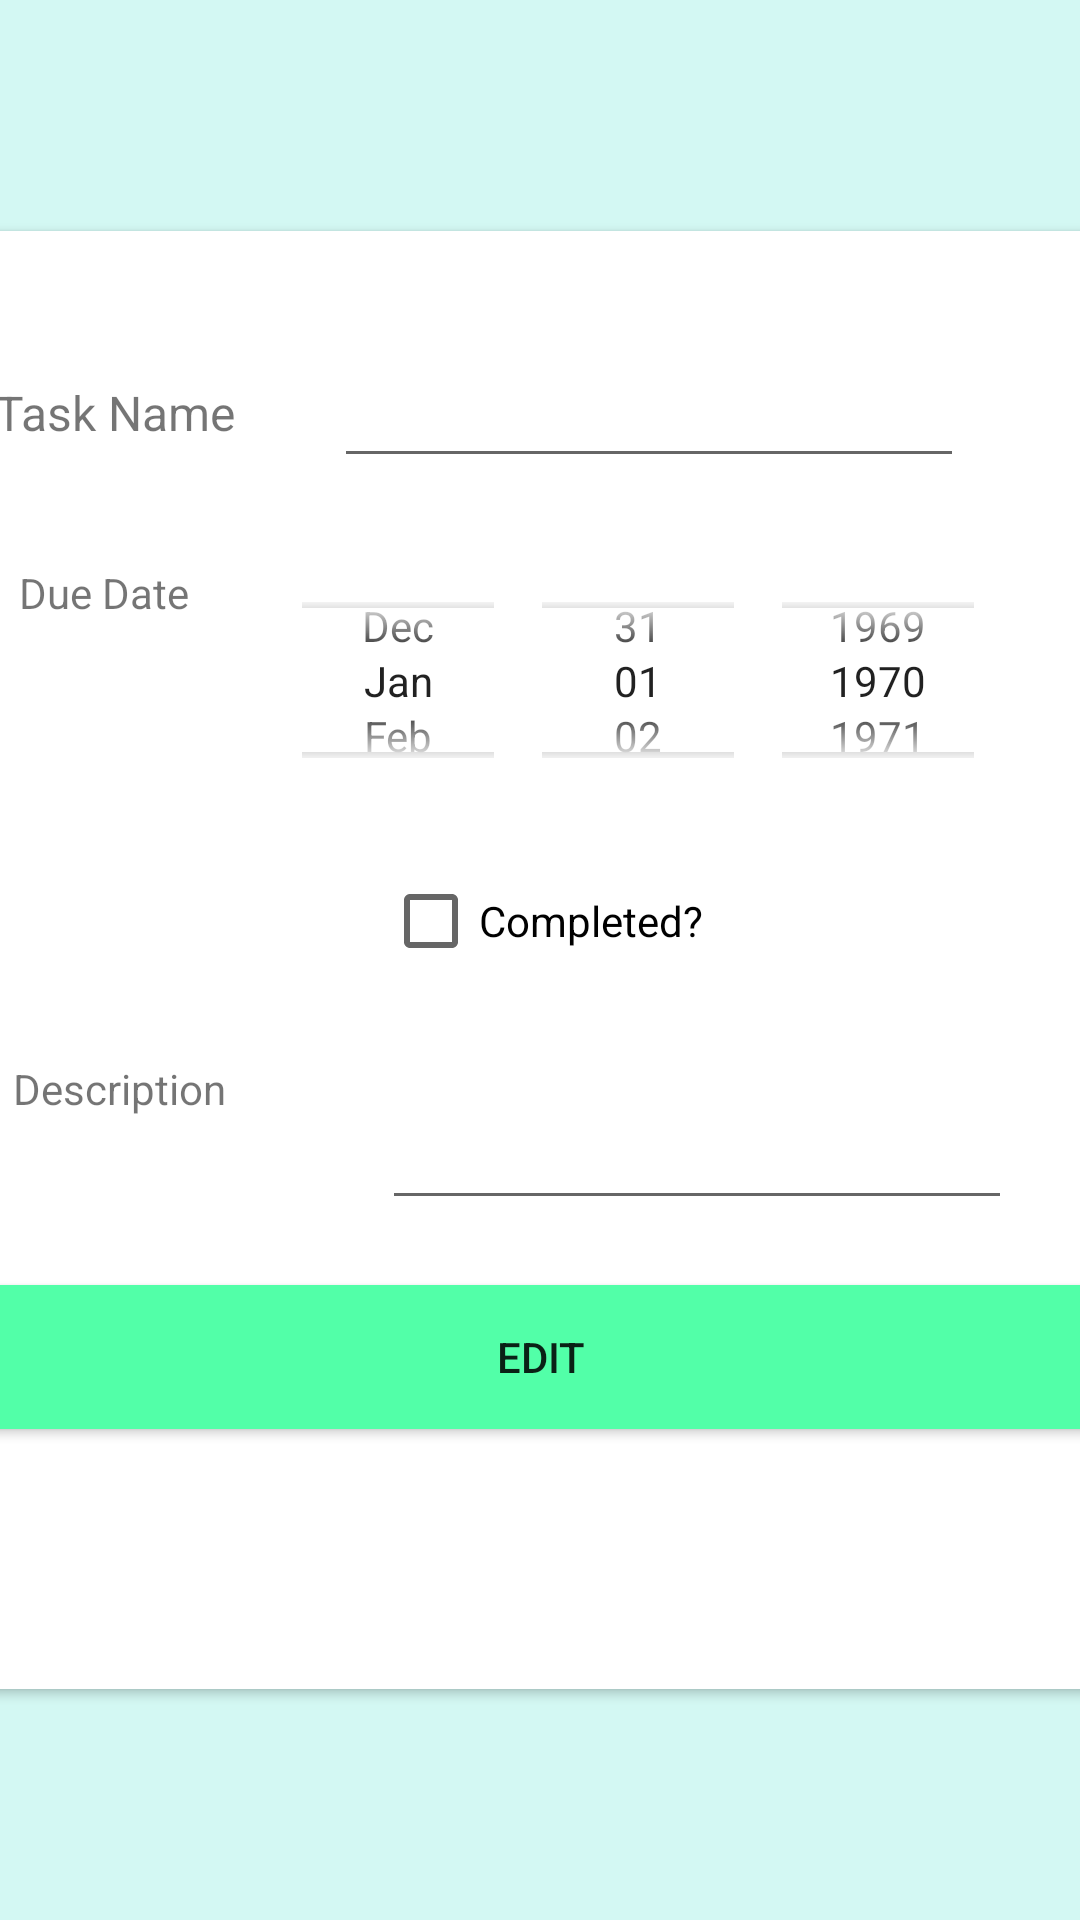

The Android layout XML behind this screen, and the referenced resources:
<!-- AndroidManifest.xml: application theme Theme.TuwaiqCapstone1 -->
<!-- res/layout/fragment_edit.xml -->
<?xml version="1.0" encoding="utf-8"?>
<androidx.constraintlayout.widget.ConstraintLayout xmlns:android="http://schemas.android.com/apk/res/android"
    xmlns:app="http://schemas.android.com/apk/res-auto"
    xmlns:tools="http://schemas.android.com/tools"
    android:layout_width="match_parent"
    android:layout_height="match_parent"
    android:background="#D3F8F3"
    tools:context=".EditFragment" >

    <androidx.cardview.widget.CardView
        android:layout_width="396dp"
        android:layout_height="486dp"
        app:layout_constraintBottom_toBottomOf="parent"
        app:layout_constraintEnd_toEndOf="parent"
        app:layout_constraintStart_toStartOf="parent"
        app:layout_constraintTop_toTopOf="parent">

        <androidx.constraintlayout.widget.ConstraintLayout
            android:layout_width="match_parent"
            android:layout_height="match_parent">

            <androidx.appcompat.widget.AppCompatButton
                android:id="@+id/EditButtonInEditFragment"
                android:layout_width="0dp"
                android:layout_height="wrap_content"
                android:layout_marginStart="16dp"
                android:layout_marginEnd="16dp"
                android:background="#52FFA8"
                android:backgroundTint="#52FFA8"
                android:text="Edit"
                app:layout_constraintBottom_toBottomOf="parent"
                app:layout_constraintEnd_toEndOf="parent"
                app:layout_constraintStart_toStartOf="parent"
                app:layout_constraintTop_toTopOf="parent"
                app:layout_constraintVertical_bias="0.802" />

            <TextView
                android:id="@+id/textView15"
                android:layout_width="wrap_content"
                android:layout_height="wrap_content"
                android:text="Description"
                app:layout_constraintBottom_toBottomOf="parent"
                app:layout_constraintEnd_toEndOf="parent"
                app:layout_constraintHorizontal_bias="0.068"
                app:layout_constraintStart_toStartOf="parent"
                app:layout_constraintTop_toTopOf="parent"
                app:layout_constraintVertical_bias="0.592" />

            <CheckBox
                android:id="@+id/StatusInEditFragment"
                android:layout_width="wrap_content"
                android:layout_height="wrap_content"
                android:layout_marginEnd="144dp"
                android:layout_marginBottom="232dp"
                android:text="Completed?"
                app:layout_constraintBottom_toBottomOf="parent"
                app:layout_constraintEnd_toEndOf="parent" />

            <DatePicker
                android:id="@+id/DueDateInEditFragment"
                android:layout_width="285dp"
                android:layout_height="87dp"
                android:layout_marginTop="24dp"
                android:calendarViewShown="false"
                android:datePickerMode="spinner"
                android:ems="10"
                android:inputType="date"
                app:layout_constraintEnd_toEndOf="parent"
                app:layout_constraintHorizontal_bias="0.375"
                app:layout_constraintStart_toEndOf="@+id/textView14"
                app:layout_constraintTop_toBottomOf="@+id/TaskNameInEditFragment" />

            <TextView
                android:id="@+id/textView14"
                android:layout_width="wrap_content"
                android:layout_height="wrap_content"
                android:layout_marginStart="24dp"
                android:layout_marginTop="37dp"
                android:layout_marginBottom="356dp"
                android:text="Due Date"
                app:layout_constraintBottom_toBottomOf="parent"
                app:layout_constraintStart_toStartOf="parent"
                app:layout_constraintTop_toBottomOf="@+id/textView"
                app:layout_constraintVertical_bias="0.083" />

            <EditText
                android:id="@+id/TaskNameInEditFragment"
                android:layout_width="wrap_content"
                android:layout_height="wrap_content"
                android:layout_marginEnd="56dp"
                android:ems="10"
                android:inputType="textPersonName"
                app:layout_constraintBottom_toBottomOf="parent"
                app:layout_constraintEnd_toEndOf="parent"
                app:layout_constraintHorizontal_bias="0.97"
                app:layout_constraintStart_toEndOf="@+id/textView11"
                app:layout_constraintTop_toTopOf="parent"
                app:layout_constraintVertical_bias="0.092" />

            <TextView
                android:id="@+id/textView11"
                android:layout_width="wrap_content"
                android:layout_height="wrap_content"
                android:layout_marginStart="16dp"
                android:text="Task Name"
                android:textSize="16sp"
                app:layout_constraintBottom_toBottomOf="parent"
                app:layout_constraintEnd_toStartOf="@+id/TaskNameInAddFragment"
                app:layout_constraintStart_toStartOf="parent"
                app:layout_constraintTop_toTopOf="parent"
                app:layout_constraintVertical_bias="0.107" />

            <EditText
                android:id="@+id/TaskDescriptionInEditFragment"
                android:layout_width="wrap_content"
                android:layout_height="wrap_content"
                android:layout_marginStart="52dp"
                android:layout_marginTop="28dp"
                android:ems="10"
                android:gravity="start|top"
                android:inputType="textMultiLine"
                app:layout_constraintBottom_toBottomOf="parent"
                app:layout_constraintEnd_toEndOf="parent"
                app:layout_constraintHorizontal_bias="0.0"
                app:layout_constraintStart_toEndOf="@+id/textView15"
                app:layout_constraintTop_toBottomOf="@+id/StatusInEditFragment"
                app:layout_constraintVertical_bias="0.039" />
        </androidx.constraintlayout.widget.ConstraintLayout>
    </androidx.cardview.widget.CardView>

</androidx.constraintlayout.widget.ConstraintLayout>
<!-- resources referenced by this layout -->
<resources>
  <style name="Theme.TuwaiqCapstone1" parent="Theme.MaterialComponents.DayNight.NoActionBar">
          
          <item name="colorPrimary">@color/purple_500</item>
          <item name="colorPrimaryVariant">@color/purple_700</item>
          <item name="colorOnPrimary">@color/white</item>
          
          <item name="colorSecondary">@color/teal_200</item>
          <item name="colorSecondaryVariant">@color/teal_700</item>
          <item name="colorOnSecondary">@color/black</item>
          
          <item name="android:statusBarColor" tools:targetApi="l">?attr/colorPrimaryVariant</item>
          
      </style>
  <!-- not gathered from this repository: default colours our renderer supplied (Android Studio template values) -->
  <color name="purple_500">#FF6200EE</color>
  <color name="purple_700">#FF3700B3</color>
  <color name="teal_200">#FF03DAC5</color>
  <color name="teal_700">#FF018786</color>
  <color name="black">#FF000000</color>
  <color name="white">#FFFFFFFF</color>
</resources>
